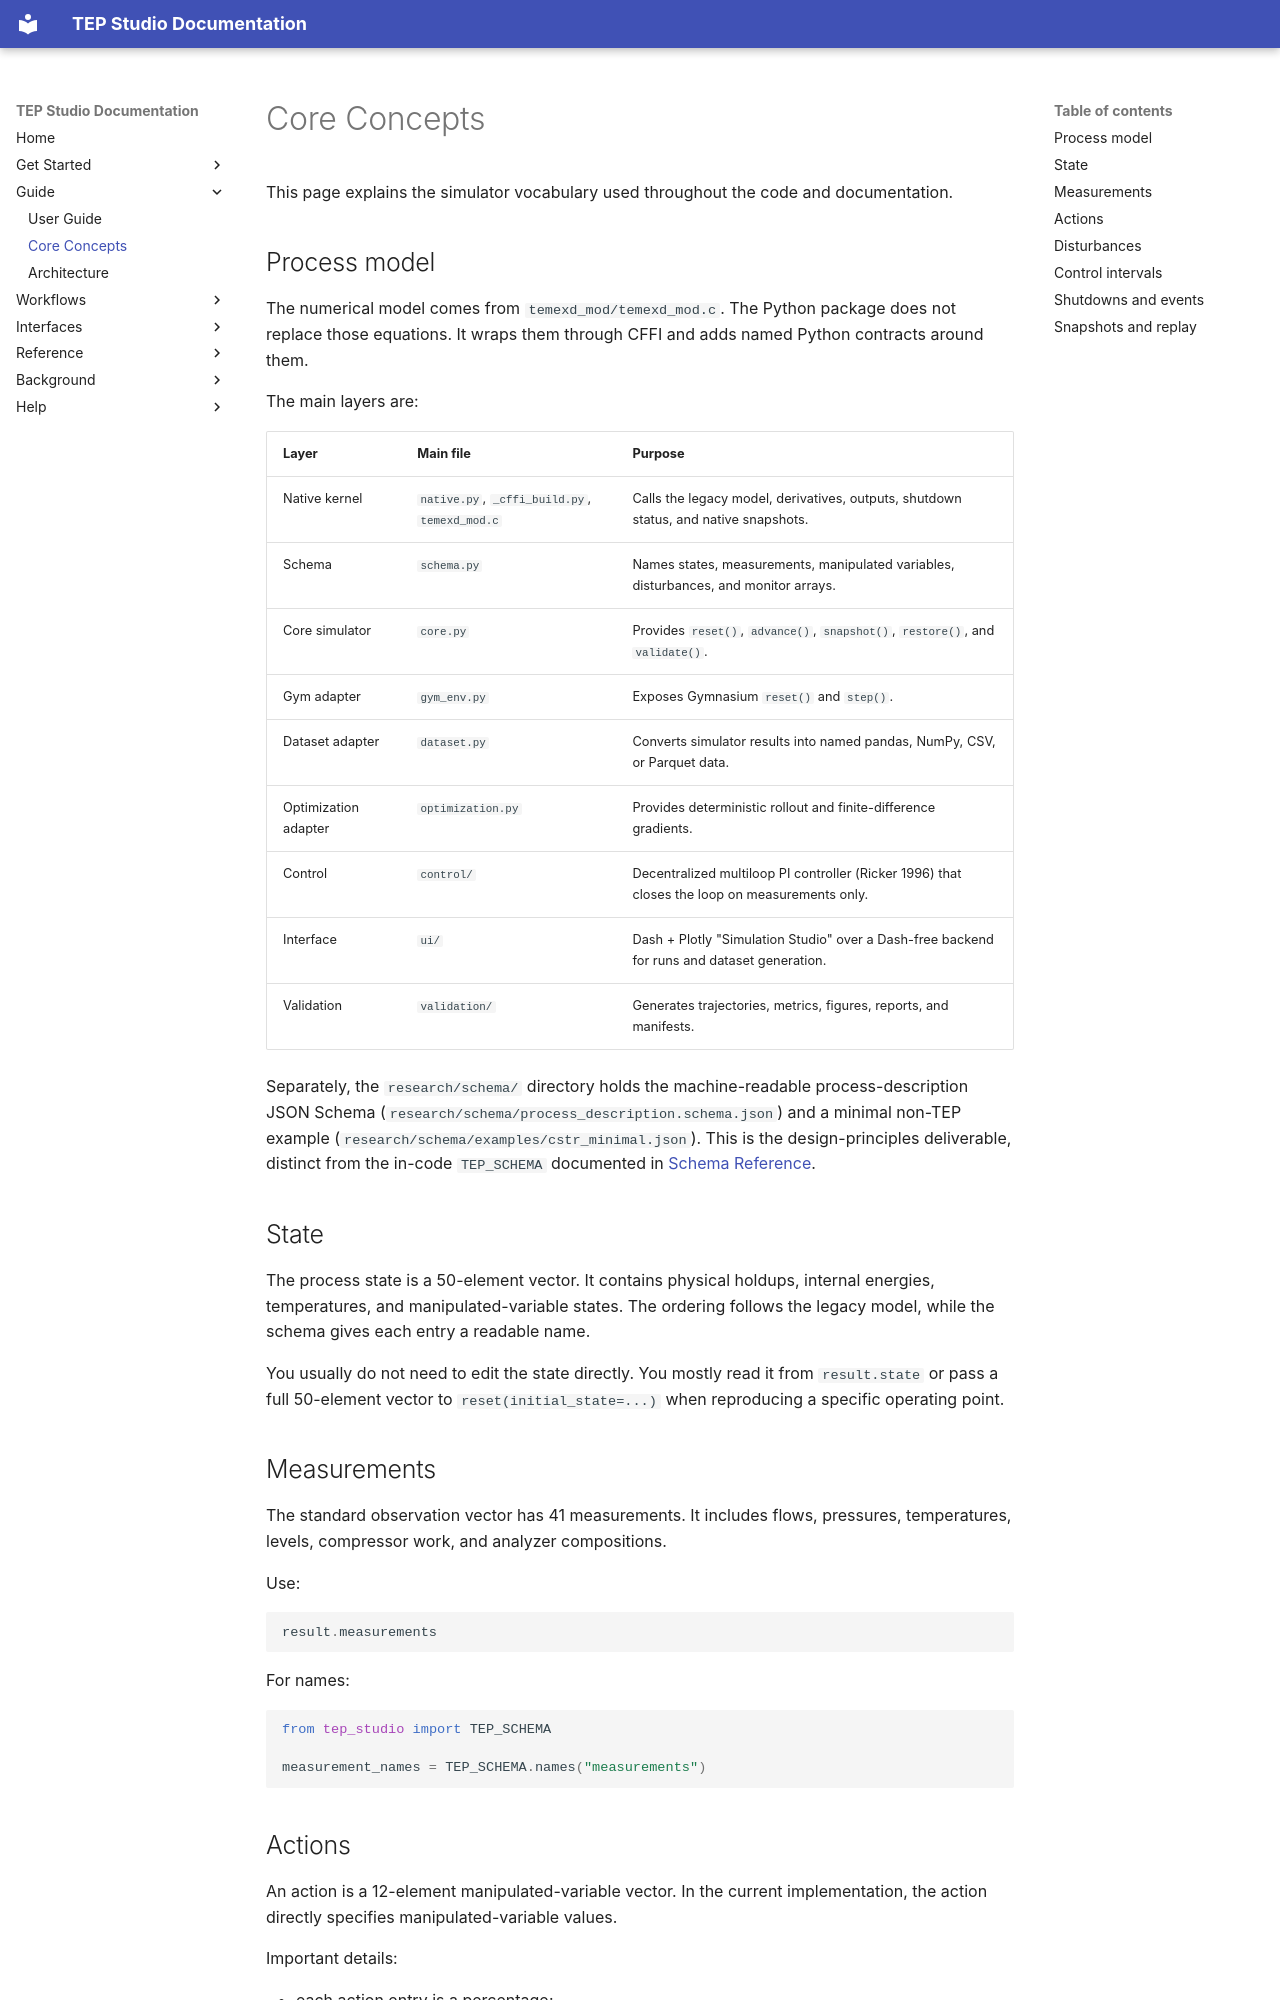

repository: khalidlabs/tep-studio · page: concepts/index.html · generator: mkdocs

# Core Concepts

This page explains the simulator vocabulary used throughout the code and documentation.

## Process model

The numerical model comes from `temexd_mod/temexd_mod.c`. The Python package does not replace those equations. It wraps them through CFFI and adds named Python contracts around them.

The main layers are:

| Layer | Main file | Purpose |
| --- | --- | --- |
| Native kernel | `native.py`, `_cffi_build.py`, `temexd_mod.c` | Calls the legacy model, derivatives, outputs, shutdown status, and native snapshots. |
| Schema | `schema.py` | Names states, measurements, manipulated variables, disturbances, and monitor arrays. |
| Core simulator | `core.py` | Provides `reset()`, `advance()`, `snapshot()`, `restore()`, and `validate()`. |
| Gym adapter | `gym_env.py` | Exposes Gymnasium `reset()` and `step()`. |
| Dataset adapter | `dataset.py` | Converts simulator results into named pandas, NumPy, CSV, or Parquet data. |
| Optimization adapter | `optimization.py` | Provides deterministic rollout and finite-difference gradients. |
| Control | `control/` | Decentralized multiloop PI controller (Ricker 1996) that closes the loop on measurements only. |
| Interface | `ui/` | Dash + Plotly "Simulation Studio" over a Dash-free backend for runs and dataset generation. |
| Validation | `validation/` | Generates trajectories, metrics, figures, reports, and manifests. |

Separately, the `research/schema/` directory holds the machine-readable process-description JSON Schema (`research/schema/process_description.schema.json`) and a minimal non-TEP example (`research/schema/examples/cstr_minimal.json`). This is the design-principles deliverable, distinct from the in-code `TEP_SCHEMA` documented in [Schema Reference](reference/schema.md).

## State

The process state is a 50-element vector. It contains physical holdups, internal energies, temperatures, and manipulated-variable states. The ordering follows the legacy model, while the schema gives each entry a readable name.

You usually do not need to edit the state directly. You mostly read it from `result.state` or pass a full 50-element vector to `reset(initial_state=...)` when reproducing a specific operating point.

## Measurements

The standard observation vector has 41 measurements. It includes flows, pressures, temperatures, levels, compressor work, and analyzer compositions.

Use:

```python
result.measurements
```

For names:

```python
from tep_studio import TEP_SCHEMA

measurement_names = TEP_SCHEMA.names("measurements")
```
